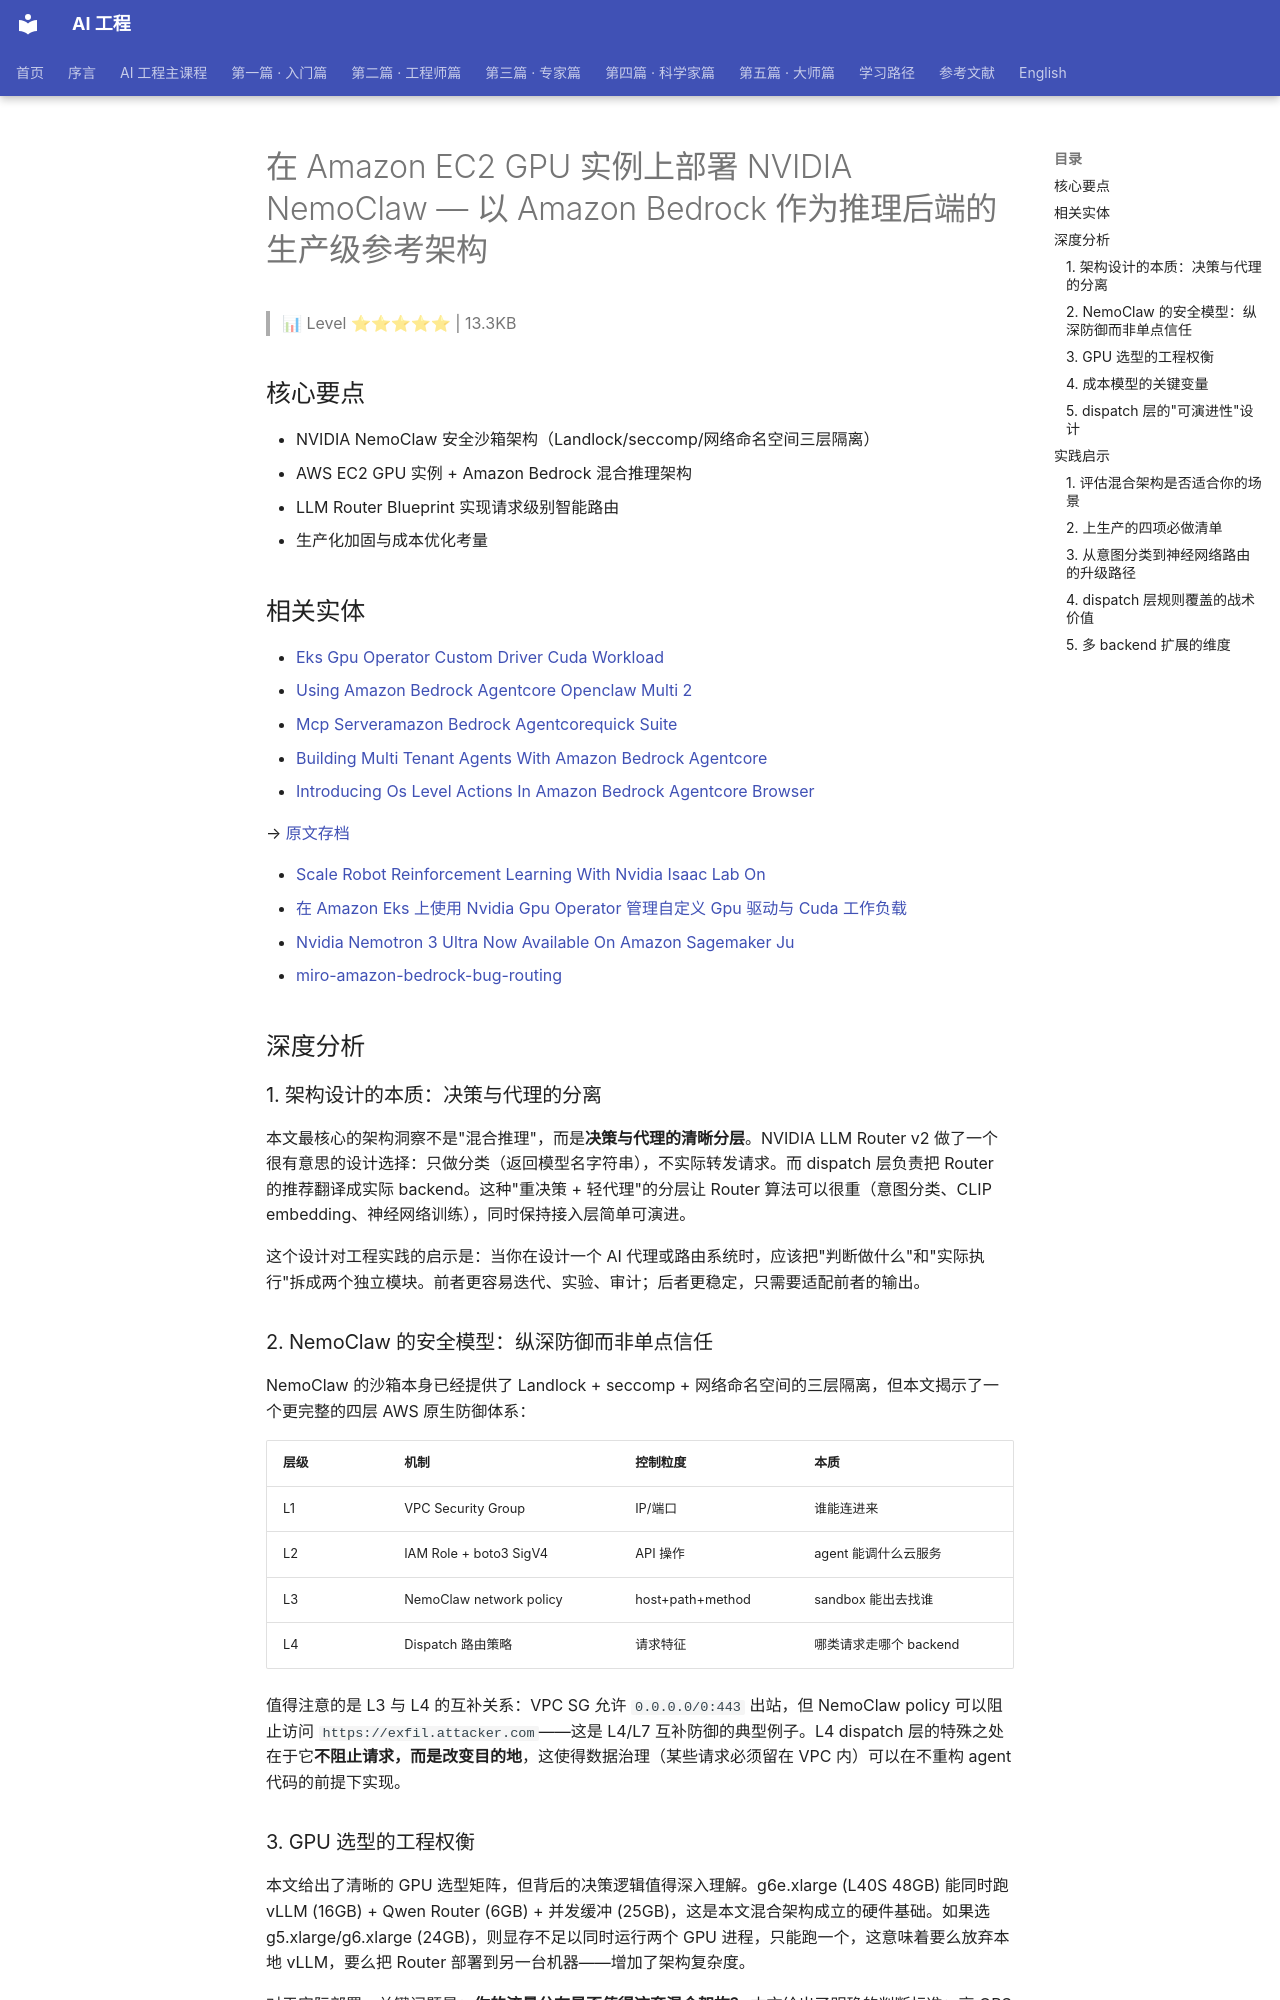

repository: QianJinGuo/wiki-book · page: ch11/176-amazon-ec2-gpu-nvidia-nemoclaw-amazon-bedrock.html · generator: mkdocs

# 在 Amazon EC2 GPU 实例上部署 NVIDIA NemoClaw — 以 Amazon Bedrock 作为推理后端的生产级参考架构

> 📊 Level ⭐⭐⭐⭐⭐ | 13.3KB

## 核心要点

- NVIDIA NemoClaw 安全沙箱架构（Landlock/seccomp/网络命名空间三层隔离）
- AWS EC2 GPU 实例 + Amazon Bedrock 混合推理架构
- LLM Router Blueprint 实现请求级别智能路由
- 生产化加固与成本优化考量

## 相关实体
- [Eks Gpu Operator Custom Driver Cuda Workload](https://github.com/QianJinGuo/wiki-public/blob/main/entities/eks-gpu-operator-custom-driver-cuda-workload.md)
- [Using Amazon Bedrock Agentcore Openclaw Multi 2](https://github.com/QianJinGuo/wiki-public/blob/main/entities/using-amazon-bedrock-agentcore-openclaw-multi-2.md)
- [Mcp Serveramazon Bedrock Agentcorequick Suite](https://github.com/QianJinGuo/wiki-public/blob/main/entities/mcp-serveramazon-bedrock-agentcorequick-suite.md)
- [Building Multi Tenant Agents With Amazon Bedrock Agentcore](https://github.com/QianJinGuo/wiki-public/blob/main/entities/building-multi-tenant-agents-with-amazon-bedrock-agentcore.md)
- [Introducing Os Level Actions In Amazon Bedrock Agentcore Browser](https://github.com/QianJinGuo/wiki-public/blob/main/entities/introducing-os-level-actions-in-amazon-bedrock-agentcore-browser.md)

→ [原文存档](https://aws.amazon.com/cn/blogs/china/inference-ai-agent-nvidia-nemoclaw-llm-router-amazon-ec2)

- [Scale Robot Reinforcement Learning With Nvidia Isaac Lab On ](https://github.com/QianJinGuo/wiki-public/blob/main/entities/scale-robot-reinforcement-learning-with-nvidia-isaac-lab-on-.md)
- [在 Amazon Eks 上使用 Nvidia Gpu Operator 管理自定义 Gpu 驱动与 Cuda 工作负载](https://github.com/QianJinGuo/wiki-public/blob/main/entities/在-amazon-eks-上使用-nvidia-gpu-operator-管理自定义-gpu-驱动与-cuda-工作负载.md)
- [Nvidia Nemotron 3 Ultra Now Available On Amazon Sagemaker Ju](https://github.com/QianJinGuo/wiki-public/blob/main/entities/nvidia-nemotron-3-ultra-now-available-on-amazon-sagemaker-ju.md)
- [miro-amazon-bedrock-bug-routing](https://github.com/QianJinGuo/wiki-public/blob/main/entities/miro-amazon-bedrock-bug-routing.md)

## 深度分析

### 1. 架构设计的本质：决策与代理的分离

本文最核心的架构洞察不是"混合推理"，而是**决策与代理的清晰分层**。NVIDIA LLM Router v2 做了一个很有意思的设计选择：只做分类（返回模型名字符串），不实际转发请求。而 dispatch 层负责把 Router 的推荐翻译成实际 backend。这种"重决策 + 轻代理"的分层让 Router 算法可以很重（意图分类、CLIP embedding、神经网络训练），同时保持接入层简单可演进。

这个设计对工程实践的启示是：当你在设计一个 AI 代理或路由系统时，应该把"判断做什么"和"实际执行"拆成两个独立模块。前者更容易迭代、实验、审计；后者更稳定，只需要适配前者的输出。
